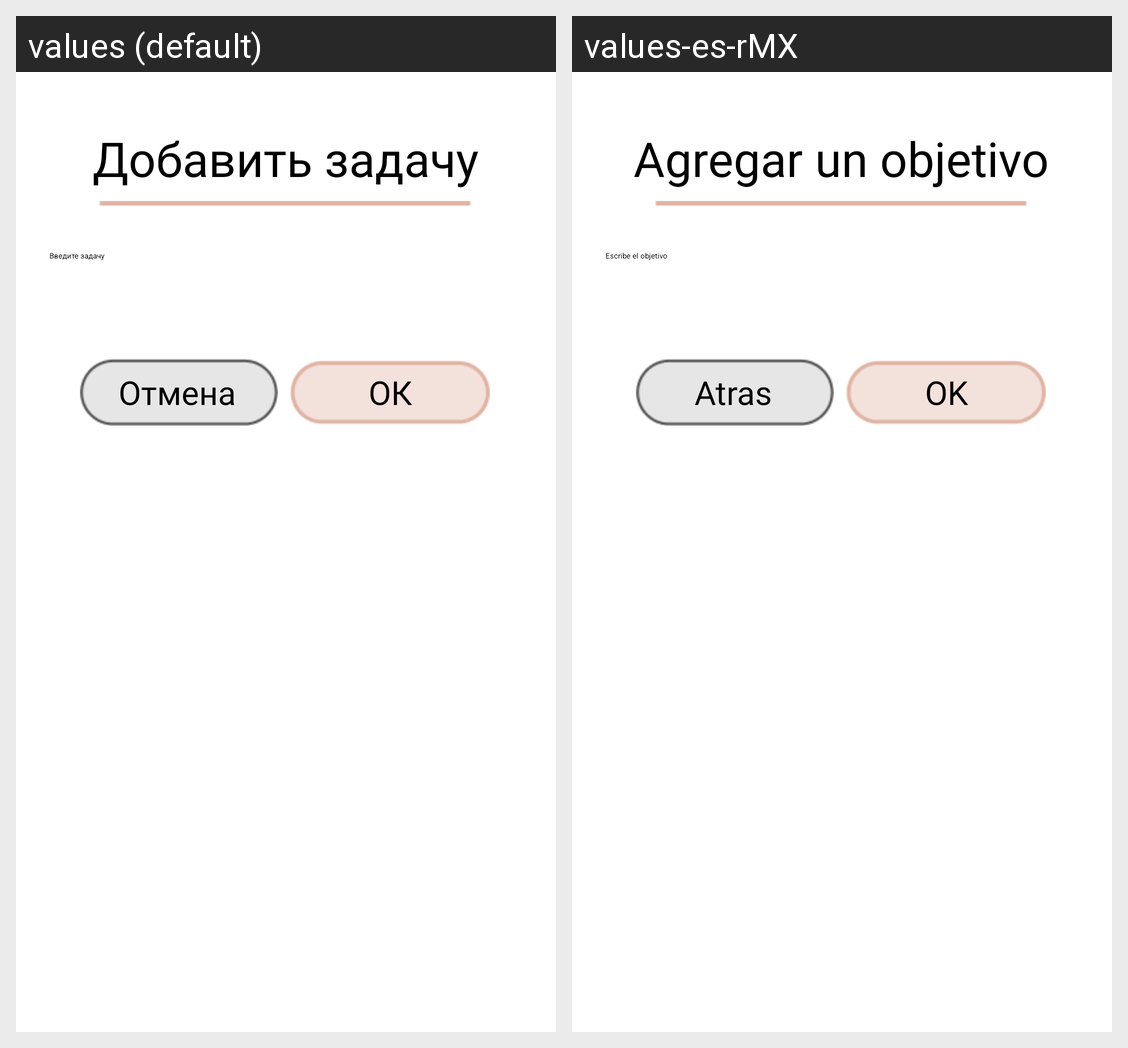

For this localized Android screen grid, give each drawn string resource with its value in every locale shown.
Android screen res/layout/add_goal_dialog.xml rendered under 2 locales, left to right: values (default), values-es-rMX. Device: Nexus 5 (rendered at 1080×1920; each locale shown at half size, 540×960, under a caption strip naming it); theme Theme.HobbyTracker.
Strings drawn on this screen, with the default value and each locale's value (text and hints the layout hard-codes, and strings that could not be matched under every locale, appear in the picture but are not listed):

add_task
  values: Добавить задачу
  values-es-rMX: Agregar un objetivo

input_task
  values: Введите задачу
  values-es-rMX: Escribe el objetivo

cancel
  values: Отмена
  values-es-rMX: Atras

ok
  values: ОК
  values-es-rMX: OK
